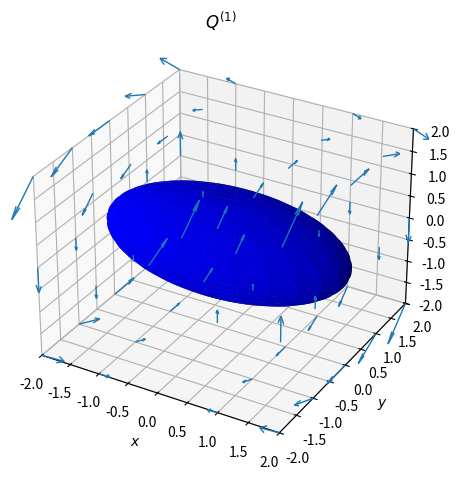

This chart was generated by the following Python code:
import numpy as np
import matplotlib.pyplot as plt

fig = plt.figure(figsize=plt.figaspect(1))
ax = fig.add_subplot(111, projection='3d')

coefs = (0.25, 1, 1)  # Coefficients in a0/c x**2 + a1/c y**2 + a2/c z**2 = 1 
# Radii corresponding to the coefficients:
rx, ry, rz = 1/np.sqrt(coefs)

# Set of all spherical angles: u = np.linspace(0, 2 * np.pi, 100)
u = np.linspace(0, 2 * np.pi, 100)
v = np.linspace(0, np.pi, 100)

# Cartesian coordinates that correspond to the spherical angles:
# (this is the equation of an ellipsoid):
x = rx * np.outer(np.cos(u), np.sin(v))
y = ry * np.outer(np.sin(u), np.sin(v))
z = rz * np.outer(np.ones_like(u), np.cos(v))

# Plot:
ax.plot_surface(x, y, z,  rstride=4, cstride=4, color='b')

# Adjustment of the axes, so that they all have the same span:
max_radius = max(rx, ry, rz)
for axis in 'xyz':
    getattr(ax, 'set_{}lim'.format(axis))((-max_radius, max_radius))


H = np.array([
    [-0.               ],
    [ 0.707106781186547],
    [-0.707106781186548]
])


x, y, z = np.meshgrid(np.arange(-2., 2.1, 1.0),
                      np.arange(-2., 2.1, 1.0),
                      np.arange(-2., 2.1, 2.0))


u = H[0] * y * z
v = H[1] * x * z
w = H[2] * x * y

ax.quiver(x, y, z, u, v, w, length=0.2, linewidth=1.0)
ax.set_title(r"$Q^{(1)}$")
ax.set_xlabel(r"$x$")
ax.set_ylabel(r"$y$")
ax.set_zlabel(r"$z$")
fig.tight_layout(rect=[0, 0, 0.95, 1])
fig.savefig("4-1-1_Q1_flow_quiver.pdf", format="pdf")
